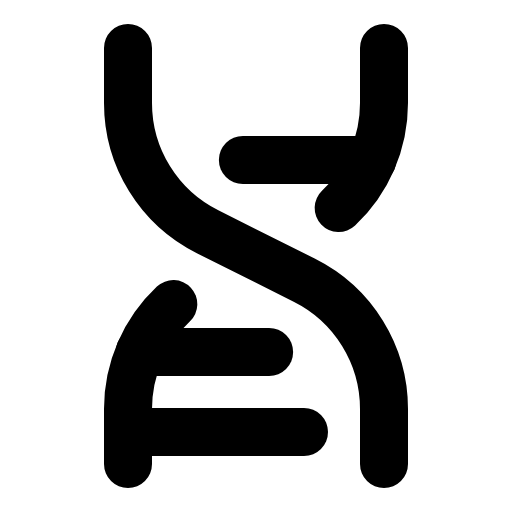
t = 0.00 s
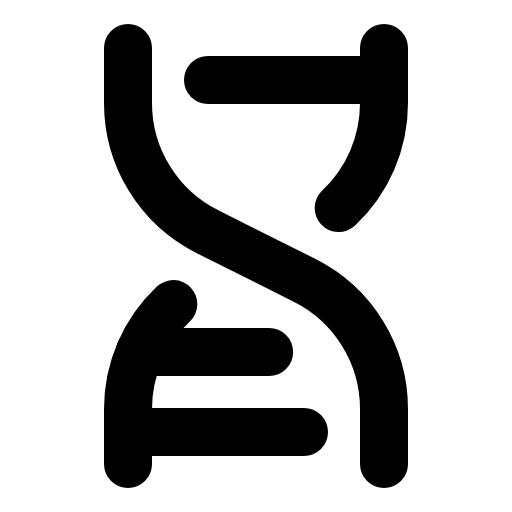
t = 1.80 s
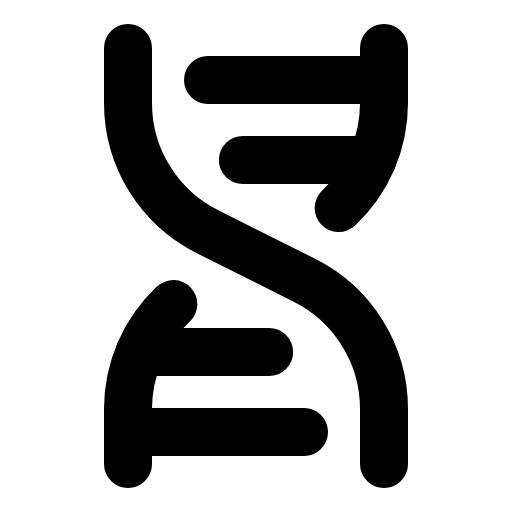
t = 2.18 s
t = 2.55 s: frame unchanged from t = 2.18 s, image omitted
t = 3.30 s: frame unchanged from t = 2.18 s, image omitted
t = 4.05 s: frame unchanged from t = 2.18 s, image omitted

The animated SVG that drew these frames (rendered in a browser with its animation timeline set to each time). Animation: 1 CSS @keyframes rule; one cycle of 4.80 s, repeats indefinitely.

<svg xmlns="http://www.w3.org/2000/svg" viewBox="0 0 256 256">
  <style>
    .draw-line {
      stroke-dasharray: 2000;
      stroke-dashoffset: 0;
    }
    svg:hover .draw-line {
      animation: phosphor-draw-in 3s ease-in-out infinite alternate;
    }
    @keyframes phosphor-draw-in {
      0%   { stroke-dashoffset: 2000; }
      50%  { stroke-dashoffset: 0; }
      100% { stroke-dashoffset: 0; }
    }
  </style><rect width="256" height="256" fill="none"/><line x1="104" y1="40" x2="192" y2="40" fill="none" stroke="currentColor" stroke-linecap="round" stroke-linejoin="round" stroke-width="24" class="draw-line" pathLength="1" style="animation-delay: 0s"/><path d="M64,24V51.5a72,72,0,0,0,39.8,64.4l48.4,24.2A72,72,0,0,1,192,204.5V232" fill="none" stroke="currentColor" stroke-linecap="round" stroke-linejoin="round" stroke-width="24" class="draw-line" pathLength="1" style="animation-delay: 0.3s"/><line x1="64" y1="216" x2="152" y2="216" fill="none" stroke="currentColor" stroke-linecap="round" stroke-linejoin="round" stroke-width="24" class="draw-line" pathLength="1" style="animation-delay: 0.6s"/><line x1="69.88" y1="176" x2="134.56" y2="176" fill="none" stroke="currentColor" stroke-linecap="round" stroke-linejoin="round" stroke-width="24" class="draw-line" pathLength="1" style="animation-delay: 0.9s"/><path d="M86.67,152.05A72,72,0,0,0,64,204.5V232" fill="none" stroke="currentColor" stroke-linecap="round" stroke-linejoin="round" stroke-width="24" class="draw-line" pathLength="1" style="animation-delay: 1.2s"/><path d="M192,24V51.5A72,72,0,0,1,169.33,104" fill="none" stroke="currentColor" stroke-linecap="round" stroke-linejoin="round" stroke-width="24" class="draw-line" pathLength="1" style="animation-delay: 1.5s"/><line x1="121.44" y1="80" x2="186.12" y2="80" fill="none" stroke="currentColor" stroke-linecap="round" stroke-linejoin="round" stroke-width="24" class="draw-line" pathLength="1" style="animation-delay: 1.8s"/></svg>
